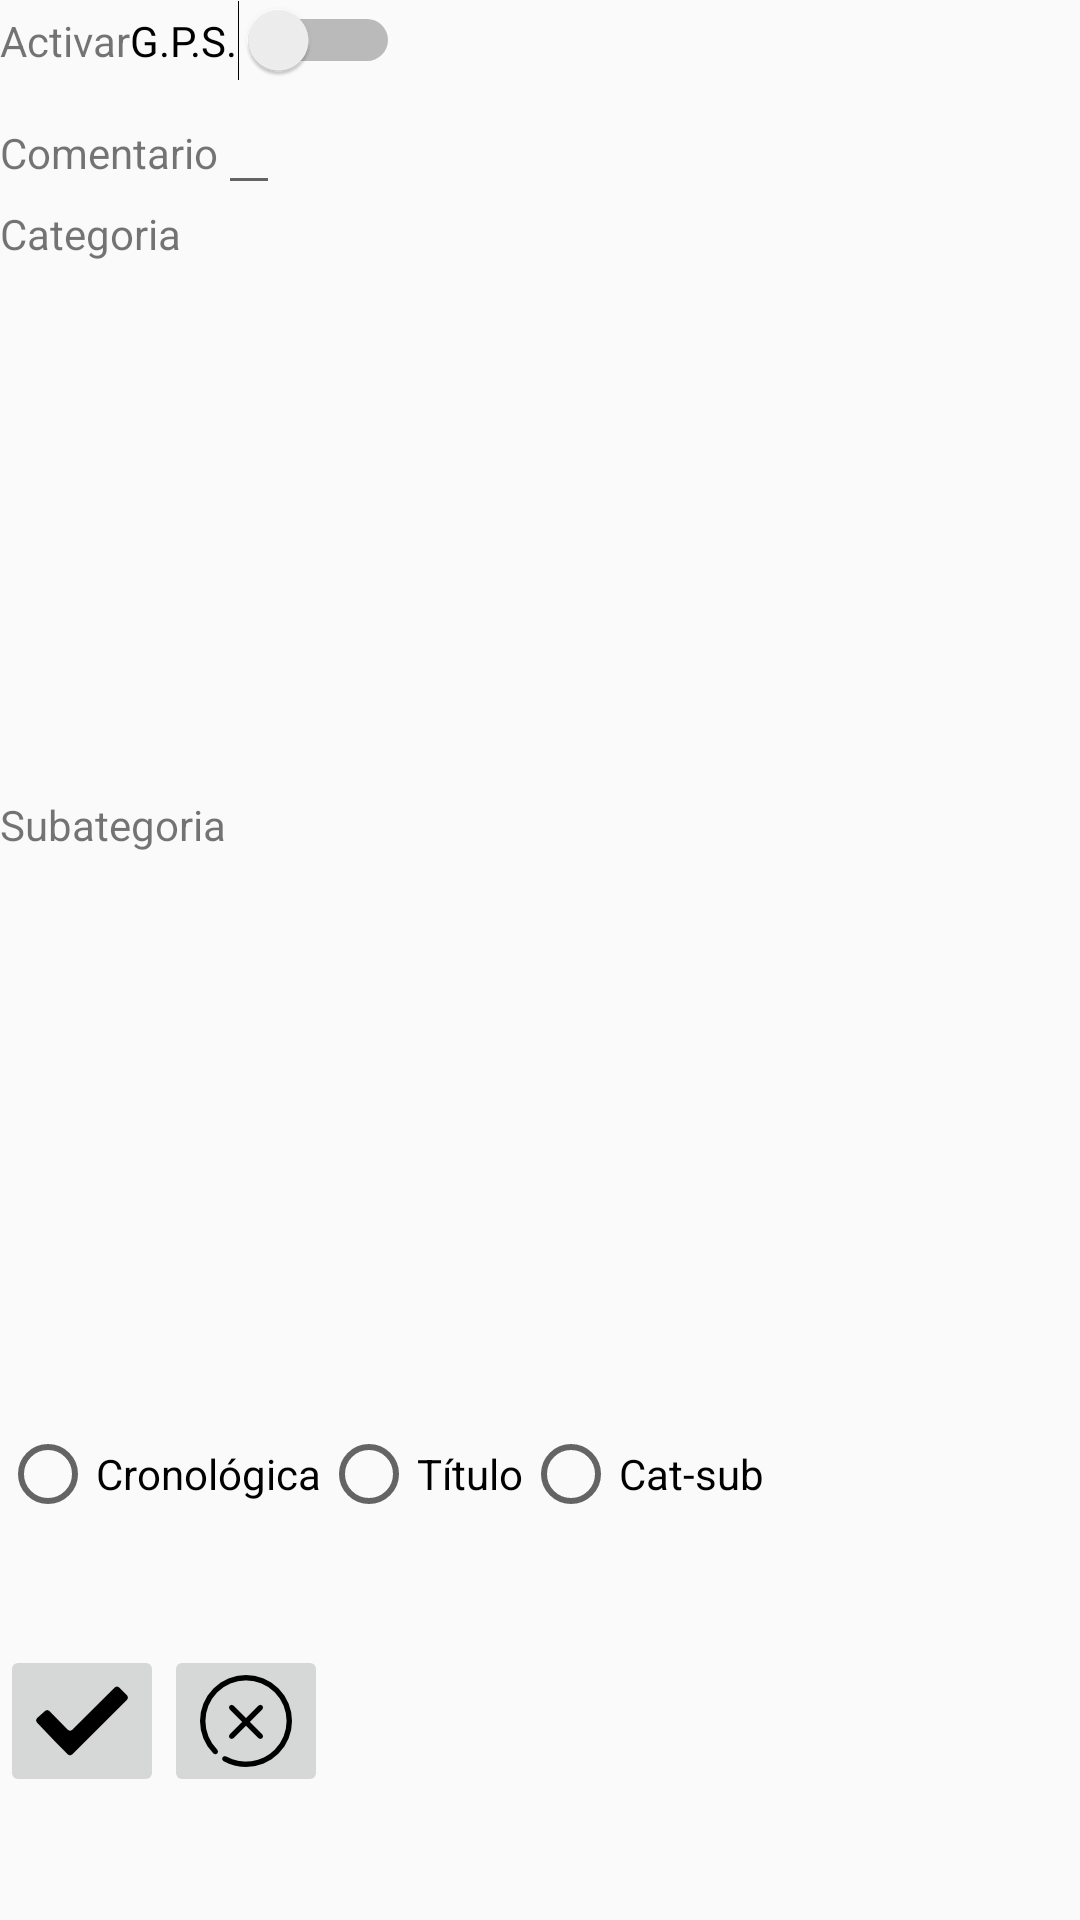

Here is an Android app screen rendered from its layout file. Give the layout XML and the strings, colors and styles it references.
<!-- AndroidManifest.xml: application theme AppTheme -->
<!-- res/layout/activity_general_setting.xml -->
<?xml version="1.0" encoding="utf-8"?>
<LinearLayout xmlns:android="http://schemas.android.com/apk/res/android"
              android:layout_width="fill_parent"
              android:layout_height="fill_parent"
              android:orientation="vertical">

    <LinearLayout
        android:layout_width="wrap_content"
        android:layout_height="wrap_content"
        android:orientation="horizontal">

        <TextView
            android:layout_width="wrap_content"
            android:layout_height="wrap_content"
            android:text="Activar"/>

        <Switch
            android:id="@+id/ags_gps"
            android:layout_width="wrap_content"
            android:layout_height="wrap_content"
            android:text="G.P.S."/>
    </LinearLayout>

    <LinearLayout
        android:layout_width="fill_parent"
        android:layout_height="wrap_content"
        android:orientation="horizontal">

        <TextView
            android:layout_width="wrap_content"
            android:layout_height="wrap_content"
            android:text="Comentario"/>

        <EditText
            android:id="@+id/ags_comentario"
            android:layout_width="wrap_content"
            android:layout_height="wrap_content"/>
    </LinearLayout>

    <LinearLayout
        android:layout_width="fill_parent"
        android:layout_height="wrap_content"
        android:orientation="horizontal">


        <LinearLayout
            android:layout_width="fill_parent"
            android:layout_height="wrap_content"
            android:layout_span="2"
            android:orientation="vertical">

            <LinearLayout
                android:layout_width="fill_parent"
                android:layout_height="wrap_content"
                android:orientation="horizontal">

                <TextView
                    android:layout_width="0dp"
                    android:layout_height="wrap_content"
                    android:layout_weight="0.5"
                    android:text="Categoria"/>

                <ImageView
                    android:id="@+id/card_imgexp1"
                    android:layout_width="0dp"
                    android:layout_height="wrap_content"
                    android:layout_weight="0.5"/>
            </LinearLayout>

            <GridView
                android:id="@+id/ags_categoria"
                android:layout_width="wrap_content"
                android:layout_height="178dp"
                android:columnWidth="90dp"
                android:gravity="center"
                android:horizontalSpacing="5dp"
                android:numColumns="6"
                android:stretchMode="spacingWidthUniform"
                android:verticalSpacing="5dp">

            </GridView>
        </LinearLayout>


    </LinearLayout>

    <LinearLayout
        android:layout_width="fill_parent"
        android:layout_height="wrap_content"
        android:orientation="horizontal">


        <LinearLayout
            android:layout_width="fill_parent"
            android:layout_height="wrap_content"
            android:layout_span="2"
            android:orientation="vertical">

            <LinearLayout
                android:layout_width="fill_parent"
                android:layout_height="wrap_content"
                android:orientation="horizontal">

                <TextView
                    android:layout_width="0dp"
                    android:layout_height="wrap_content"
                    android:layout_weight="0.5"
                    android:text="Subategoria"/>

                <ImageView
                    android:id="@+id/show_imgexp2"
                    android:layout_width="0dp"
                    android:layout_height="wrap_content"
                    android:layout_weight="0.5"/>
            </LinearLayout>

            <GridView
                android:id="@+id/ags_subcategoria"
                android:layout_width="wrap_content"
                android:layout_height="191dp"
                android:columnWidth="90dp"
                android:gravity="center"
                android:horizontalSpacing="5dp"
                android:numColumns="5"
                android:stretchMode="spacingWidthUniform"
                android:verticalSpacing="5dp">

            </GridView>
        </LinearLayout>


    </LinearLayout>


    <LinearLayout
        android:layout_width="fill_parent"
        android:layout_height="wrap_content"
        android:orientation="horizontal">

              <RadioGroup xmlns:android="http://schemas.android.com/apk/res/android"
                    android:layout_width="fill_parent"
                    android:layout_height="wrap_content"
                    android:orientation="horizontal">

            <RadioButton
                android:id="@+id/ags_ord_crono"
                android:layout_width="wrap_content"
                android:layout_height="wrap_content"
                android:onClick="onRadioButtonClicked"
                android:text="Cronológica"/>

            <RadioButton
                android:id="@+id/ags_ord_titulo"
                android:layout_width="wrap_content"
                android:layout_height="wrap_content"
                android:onClick="onRadioButtonClicked"
                android:text="Título"/>

            <RadioButton
                android:id="@+id/ags_ord_cat_sub"
                android:layout_width="wrap_content"
                android:layout_height="wrap_content"
                android:onClick="onRadioButtonClicked"
                android:text="Cat-sub"/>
        </RadioGroup>


    </LinearLayout>

    <LinearLayout
        android:layout_width="wrap_content"
        android:layout_height="fill_parent"
        android:orientation="horizontal">

        <ImageButton
            android:id="@+id/gs_aceptar"
            android:layout_width="wrap_content"
            android:layout_height="wrap_content"
            android:layout_gravity="center"
            android:src="@drawable/ok"/>

        <ImageButton
            android:id="@+id/gs_cancelar"
            android:layout_width="wrap_content"
            android:layout_height="wrap_content"
            android:layout_gravity="center"
            android:src="@drawable/cancel"/>

    </LinearLayout>


</LinearLayout>
<!-- resources referenced by this layout -->
<resources>
  <!-- drawable cancel: png bitmap (drawable-hdpi, 1047 bytes) -->
  <!-- drawable ok: png bitmap (drawable-hdpi, 665 bytes) -->
  <style name="AppTheme" parent="android:Theme.Holo.Light">
          
          
          <item name="colorPrimary">@color/primary</item>
  
          
          <item name="colorPrimaryDark">@color/primaryColorDark</item>
  
          
          <item name="colorAccent">@color/accent</item>
          <item name="android:actionModeBackground">@drawable/actionbar_background</item>
          <item name="actionModeBackground">@drawable/actionbar_background</item>
      </style>
  <color name="primary">#009688</color>
  <color name="primaryColorDark">#ff001b5f</color>
  <color name="accent">#00BCD4</color>
  <!-- drawable actionbar_background (drawable) -->
  <?xml version="1.0" encoding="utf-8"?>
  <shape xmlns:android="http://schemas.android.com/apk/res/android"
         android:shape="rectangle" >
  
      <gradient
          android:angle="270"
          android:startColor="@color/primaryColorDark"
          android:centerColor="@color/primary_dark"
          android:endColor="@color/accent" />
  
      <size android:height="3dp" />
  
  </shape>
  <color name="primary_dark">#00796B</color>
</resources>
